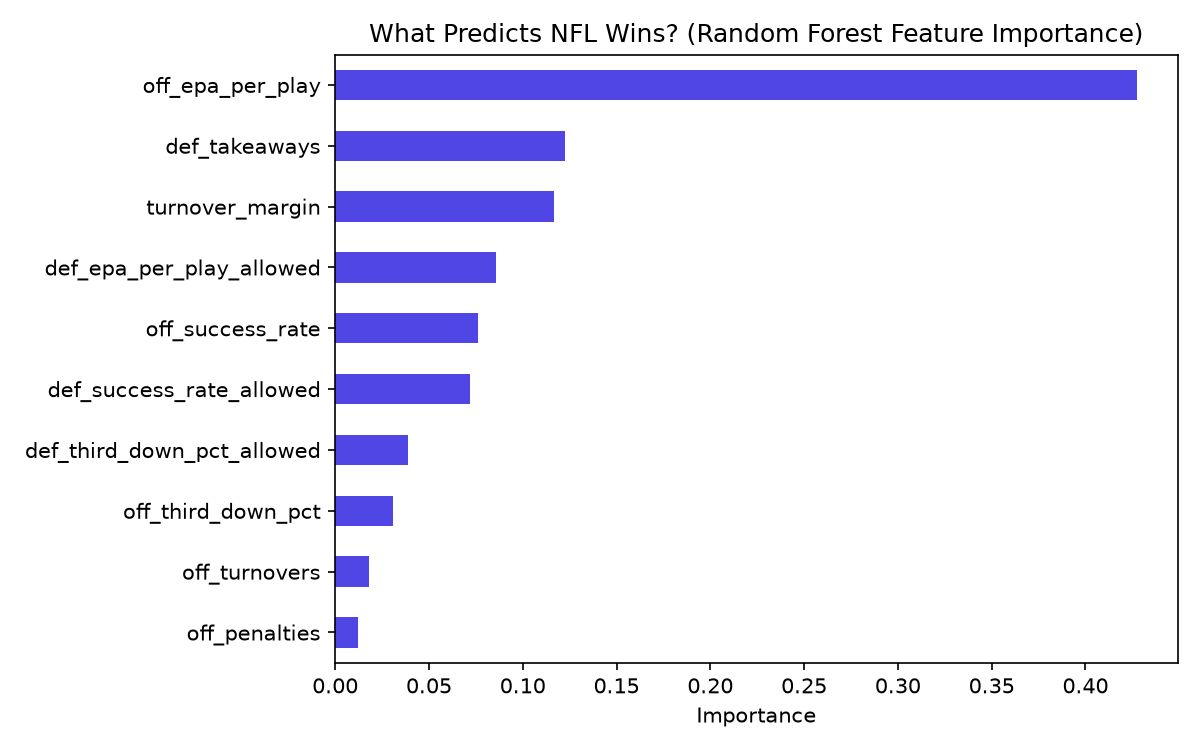

The table this chart was drawn from, first rows:
, importance
off_epa_per_play, 0.4277
def_takeaways, 0.1226
turnover_margin, 0.1169
def_epa_per_play_allowed, 0.08551
off_success_rate, 0.07636
def_success_rate_allowed, 0.07184
def_third_down_pct_allowed, 0.03855
off_third_down_pct, 0.03072
off_turnovers, 0.0178
off_penalties, 0.01203
